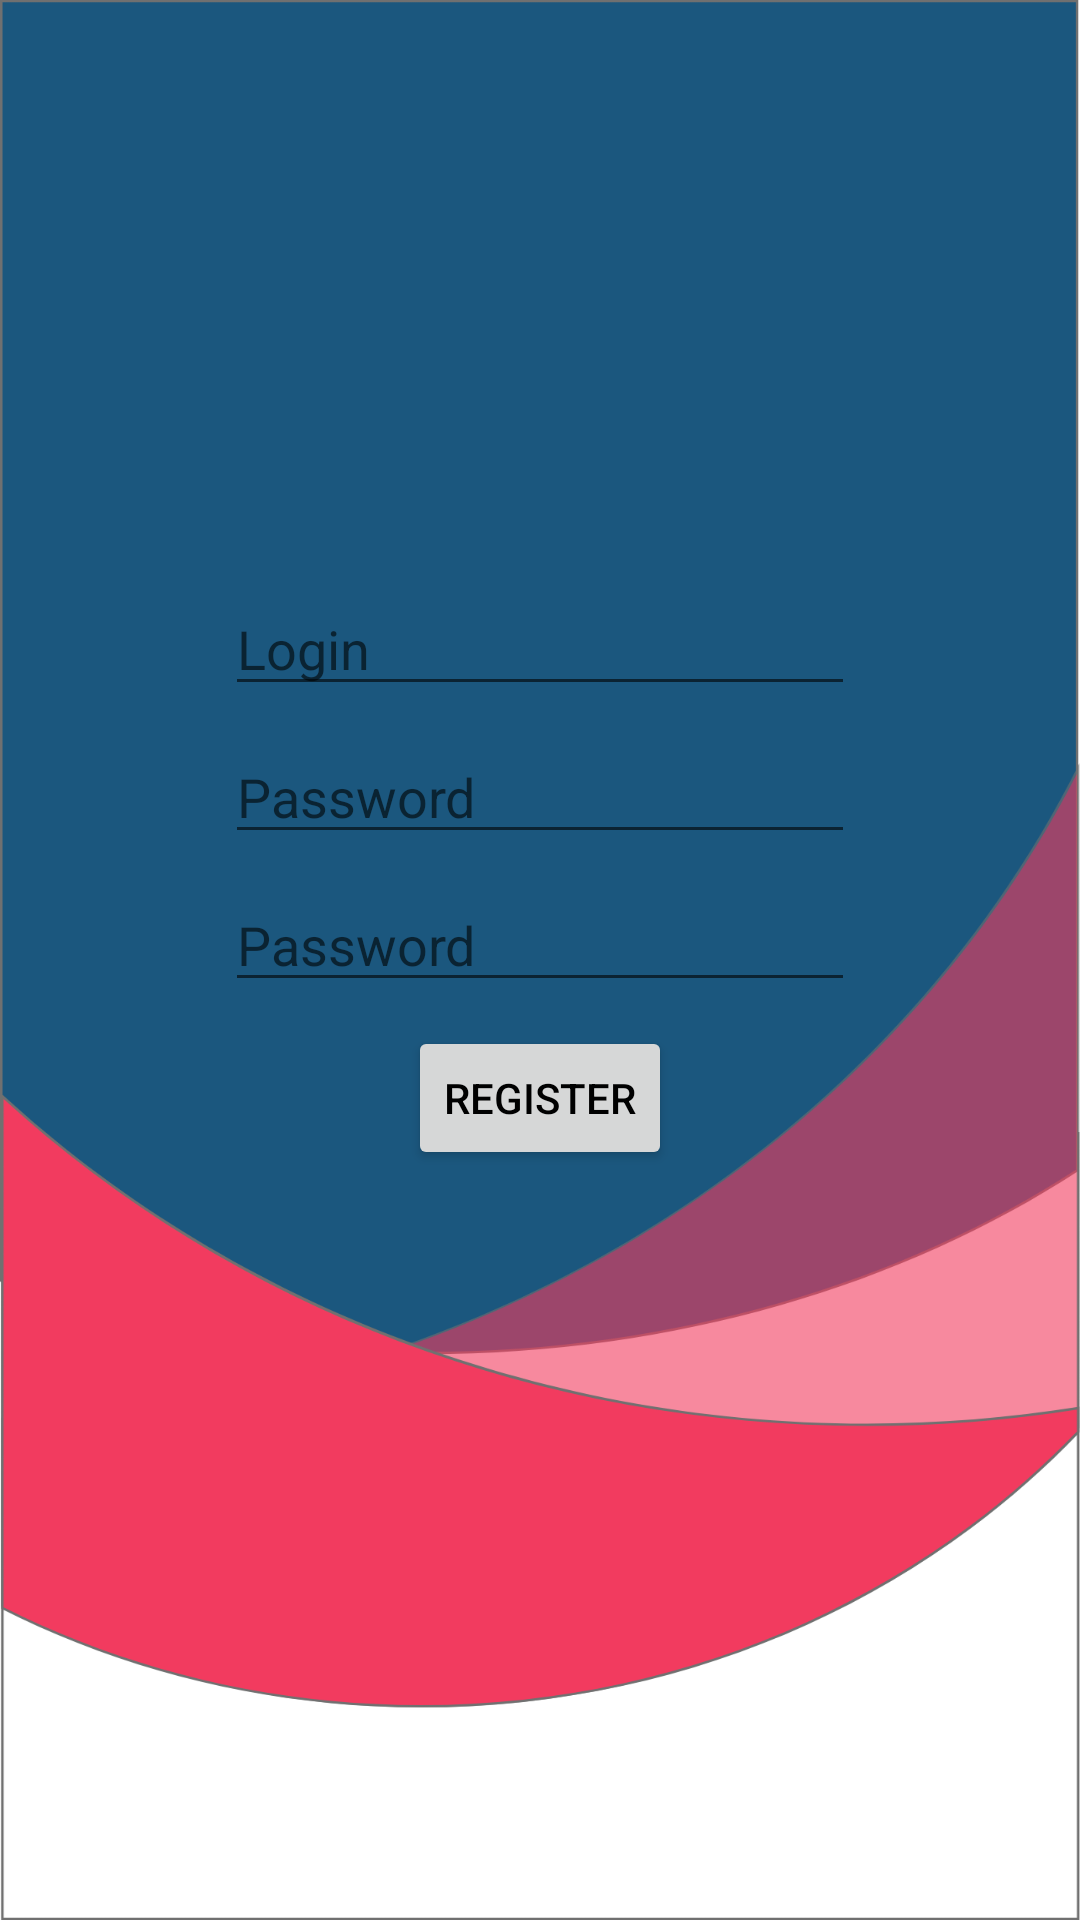

Here is an Android app screen rendered from its layout file. Give the layout XML and the strings, colors and styles it references.
<!-- AndroidManifest.xml: activity theme Theme.TimeManager -->
<!-- res/layout/activity_register.xml -->
<?xml version="1.0" encoding="utf-8"?>
<androidx.constraintlayout.widget.ConstraintLayout xmlns:android="http://schemas.android.com/apk/res/android"
    xmlns:app="http://schemas.android.com/apk/res-auto"
    xmlns:tools="http://schemas.android.com/tools"
    android:layout_width="match_parent"
    android:layout_height="match_parent"
    android:background="@drawable/background"
    tools:context=".RegisterActivity">

    <EditText
        android:id="@+id/editTextLogin"
        android:layout_width="wrap_content"
        android:layout_height="wrap_content"
        android:ems="10"
        android:hint="Login"
        android:inputType="textPersonName"
        app:layout_constraintBottom_toTopOf="@+id/editTextPassword"
        app:layout_constraintEnd_toEndOf="parent"
        app:layout_constraintStart_toStartOf="parent"
        app:layout_constraintTop_toTopOf="parent"
        app:layout_constraintVertical_chainStyle="packed" />

    <EditText
        android:id="@+id/editTextPassword"
        android:layout_width="wrap_content"
        android:layout_height="wrap_content"
        android:layout_marginTop="8dp"
        android:ems="10"
        android:hint="Password"
        android:inputType="textPassword"
        app:layout_constraintBottom_toTopOf="@+id/editTextPassword2"
        app:layout_constraintEnd_toEndOf="@+id/editTextLogin"
        app:layout_constraintStart_toStartOf="@+id/editTextLogin"
        app:layout_constraintTop_toBottomOf="@+id/editTextLogin" />

    <EditText
        android:id="@+id/editTextPassword2"
        android:layout_width="wrap_content"
        android:layout_height="wrap_content"
        android:layout_marginTop="8dp"
        android:ems="10"
        android:hint="Password"
        android:inputType="textPassword"
        app:layout_constraintBottom_toTopOf="@+id/button7"
        app:layout_constraintEnd_toEndOf="@+id/editTextPassword"
        app:layout_constraintStart_toStartOf="@+id/editTextPassword"
        app:layout_constraintTop_toBottomOf="@+id/editTextPassword" />

    <Button
        android:id="@+id/button7"
        android:layout_width="wrap_content"
        android:layout_height="wrap_content"
        android:layout_marginTop="8dp"
        android:text="Register"
        app:layout_constraintBottom_toTopOf="@+id/button8"
        app:layout_constraintEnd_toEndOf="@+id/editTextPassword2"
        app:layout_constraintStart_toStartOf="@+id/editTextPassword2"
        app:layout_constraintTop_toBottomOf="@+id/editTextPassword2" />

    <Button
        android:id="@+id/button8"
        android:layout_width="wrap_content"
        android:layout_height="wrap_content"
        android:layout_marginTop="8dp"
        android:text="Go to login"
        android:visibility="invisible"
        app:layout_constraintBottom_toBottomOf="parent"
        app:layout_constraintEnd_toEndOf="@+id/button7"
        app:layout_constraintStart_toStartOf="@+id/button7"
        app:layout_constraintTop_toBottomOf="@+id/button7" />
</androidx.constraintlayout.widget.ConstraintLayout>
<!-- resources referenced by this layout -->
<resources>
  <!-- drawable background: png bitmap (drawable-hdpi, 43566 bytes) -->
  <style name="Theme.TimeManager" parent="Theme.MaterialComponents.DayNight.NoActionBar">
          
          <item name="android:textColor">@color/black</item>
          <item name="colorPrimary">#F23B5F</item>
          <item name="colorPrimaryVariant">#F23B5F</item>
          <item name="colorOnPrimary">@color/white</item>
  
          
          <item name="colorSecondary">@color/teal_200</item>
          <item name="colorSecondaryVariant">@color/teal_700</item>
          <item name="colorOnSecondary">@color/black</item>
          
          <item name="android:statusBarColor" tools:targetApi="l">?attr/colorPrimaryVariant</item>
          
  
      </style>
  <color name="black">#FF000000</color>
  <color name="white">#FFFFFFFF</color>
  <color name="teal_200">#FF03DAC5</color>
  <color name="teal_700">#FF018786</color>
</resources>
